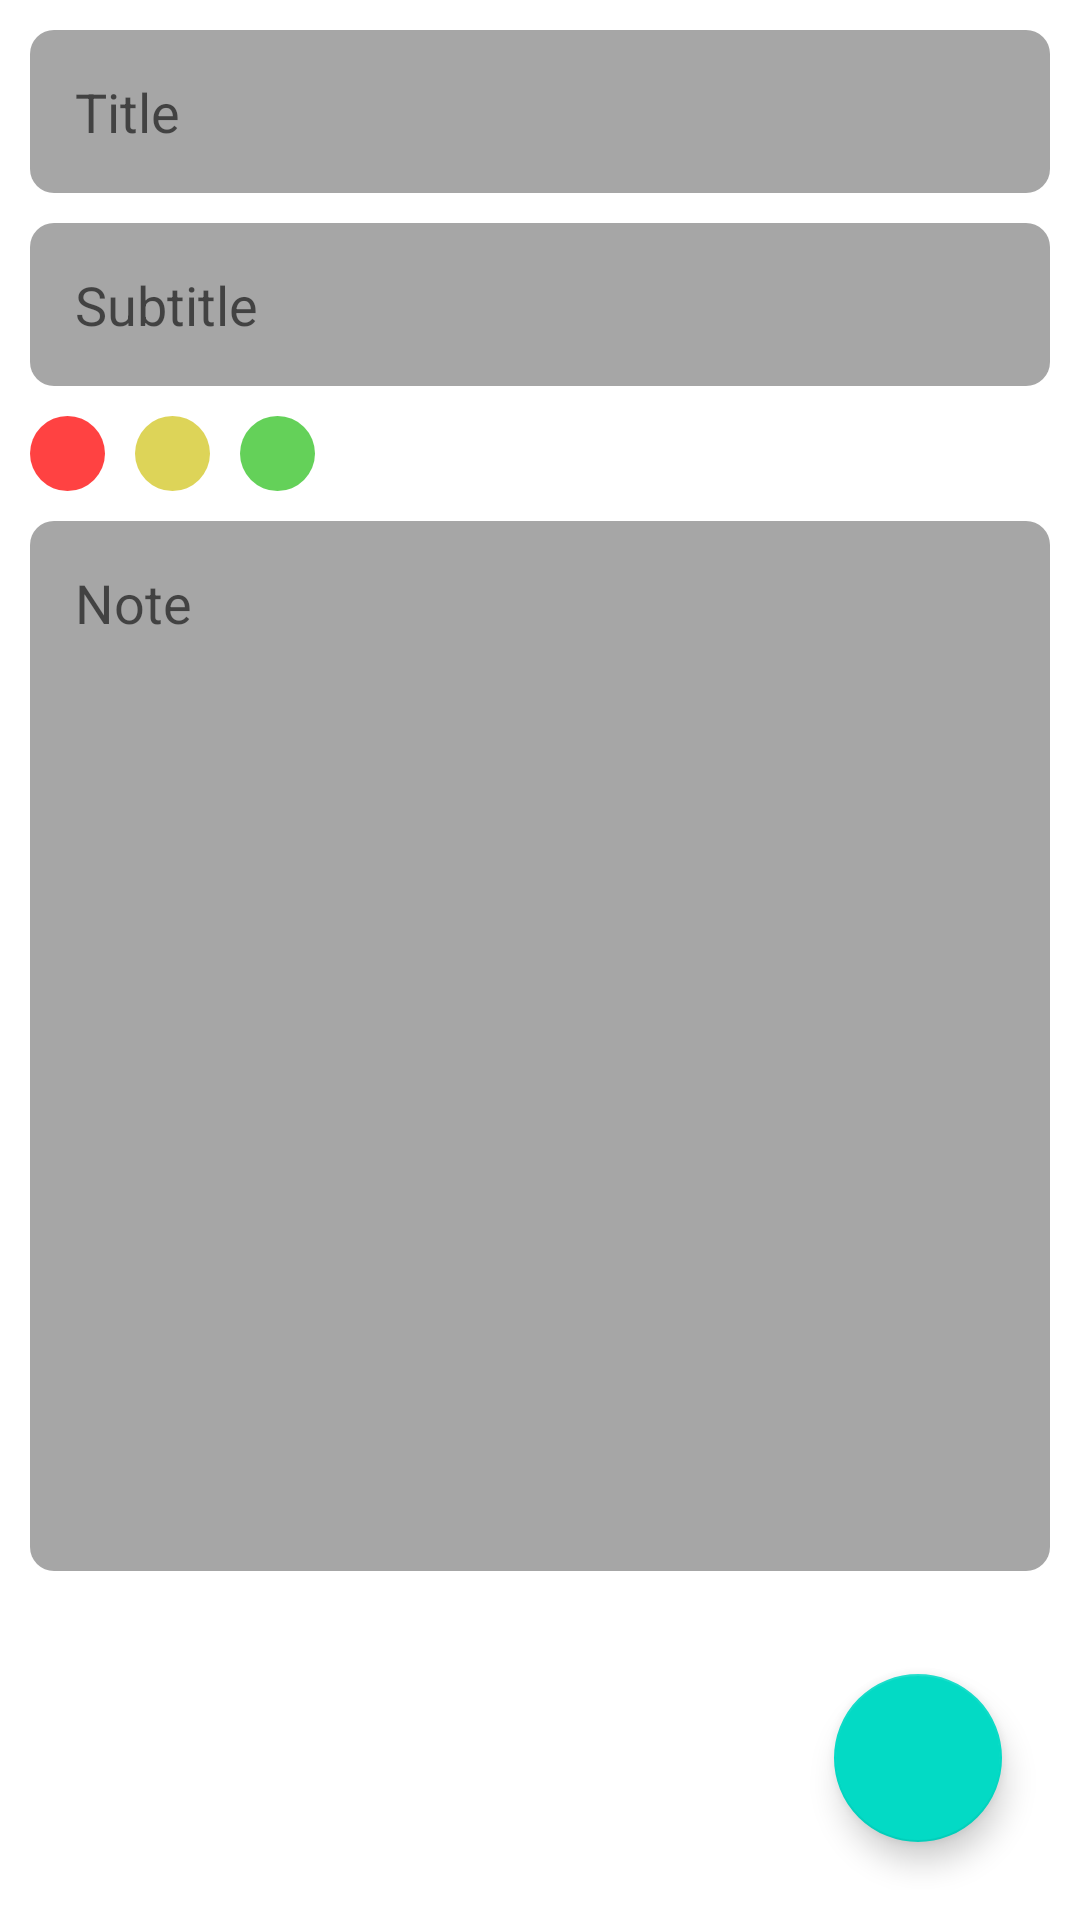

Layout XML and referenced resources for this Android screen:
<!-- AndroidManifest.xml: application theme Theme.Notes -->
<!-- res/layout/fragment_create_notes.xml -->
<?xml version="1.0" encoding="utf-8"?>
<FrameLayout xmlns:android="http://schemas.android.com/apk/res/android"
    xmlns:tools="http://schemas.android.com/tools"
    android:layout_width="match_parent"
    android:layout_height="match_parent"
    android:padding="10dp"
    tools:context=".ui.Fragments.CreateNotesFragment">

    <LinearLayout
        android:layout_width="match_parent"
        android:layout_height="wrap_content"
        android:orientation="vertical"
        >

        <EditText
            android:id="@+id/create_title"
            android:layout_width="match_parent"
            android:layout_height="wrap_content"
            android:background="@drawable/edit_txt_shape"
            android:hint="Title"
            android:maxLines="1"
            android:padding="15dp"
            style="@style/PrimaryText"/>

        <EditText
            android:id="@+id/create_subTitle"
            android:layout_width="match_parent"
            android:layout_height="wrap_content"
            android:background="@drawable/edit_txt_shape"
            android:hint="Subtitle"
            android:maxLines="1"
            android:layout_marginTop="10dp"
            android:padding="15dp"
            style="@style/PrimaryText"/>

        <LinearLayout
            android:layout_width="match_parent"
            android:layout_height="wrap_content"
            android:orientation="horizontal"
            android:layout_marginTop="10dp"
            >

            <ImageView
                android:id="@+id/create_priority_red"
                android:layout_width="25dp"
                android:layout_height="25dp"
                android:layout_marginEnd="10dp"
                android:background="@drawable/red_dot"/>

            <ImageView
                android:id="@+id/create_priority_yellow"
                android:layout_width="25dp"
                android:layout_height="25dp"
                android:layout_marginEnd="10dp"
                android:background="@drawable/yellow_dot"/>

            <ImageView
                android:id="@+id/create_priority_green"
                android:layout_width="25dp"
                android:layout_height="25dp"
                android:background="@drawable/green_dot"/>

        </LinearLayout>

        <EditText
            android:id="@+id/create_note"
            android:layout_width="match_parent"
            android:layout_height="350dp"
            android:background="@drawable/edit_txt_shape"
            android:hint="Note"
            android:gravity="start"
            android:padding="15dp"
            android:layout_marginTop="10dp"
            style="@style/PrimaryText"/>


    </LinearLayout>

    <com.google.android.material.floatingactionbutton.FloatingActionButton
        android:id="@+id/create_done_fab"
        android:layout_width="wrap_content"
        android:layout_height="wrap_content"
        android:layout_gravity="end|bottom"
        android:layout_margin="16dp"
        android:src="@drawable/ic_done"
        android:background="@color/white"
        android:contentDescription="done_fab" />

</FrameLayout>
<!-- resources referenced by this layout -->
<resources>
  <color name="white">#FFFFFFFF</color>
  <!-- drawable edit_txt_shape (drawable) -->
  <?xml version="1.0" encoding="utf-8"?>
  <shape android:shape="rectangle" xmlns:android="http://schemas.android.com/apk/res/android">
  
      <solid android:color="@color/editTextBackground"/>
      <corners android:radius="8dp"/>
  
  
  
  </shape>
  <!-- drawable green_dot (drawable) -->
  <?xml version="1.0" encoding="utf-8"?>
  <shape android:shape="oval" xmlns:android="http://schemas.android.com/apk/res/android">
      <solid android:color="@color/priority_green"/>
  </shape>
  <!-- drawable red_dot (drawable) -->
  <?xml version="1.0" encoding="utf-8"?>
  <shape android:shape="oval" xmlns:android="http://schemas.android.com/apk/res/android">
      <solid android:color="@color/priority_red"/>
  </shape>
  <!-- drawable yellow_dot (drawable) -->
  <?xml version="1.0" encoding="utf-8"?>
  <shape android:shape="oval" xmlns:android="http://schemas.android.com/apk/res/android">
      <solid android:color="@color/priority_yellow"/>
  </shape>
  <style name="PrimaryText">
          <item name="fontFamily">@font/roboto_medium</item>
          <item name="android:textColor">#000000</item>
      </style>
  <style name="Theme.Notes" parent="Theme.MaterialComponents.DayNight.DarkActionBar">
          
          <item name="colorPrimary">@color/purple_500</item>
          <item name="colorPrimaryVariant">@color/purple_700</item>
          <item name="colorOnPrimary">@color/white</item>
          
          <item name="colorSecondary">@color/teal_200</item>
          <item name="colorSecondaryVariant">@color/teal_700</item>
          <item name="colorOnSecondary">@color/black</item>
          
          <item name="android:statusBarColor">?attr/colorPrimaryVariant</item>
          
      </style>
  <color name="editTextBackground">#A6A6A6</color>
  <color name="priority_green">#64D159</color>
  <color name="priority_red">#FF4242</color>
  <color name="priority_yellow">#DDD458</color>
  <color name="purple_500">#FF6200EE</color>
  <color name="purple_700">#FF3700B3</color>
  <color name="teal_200">#FF03DAC5</color>
  <color name="teal_700">#FF018786</color>
  <color name="black">#FF000000</color>
</resources>
